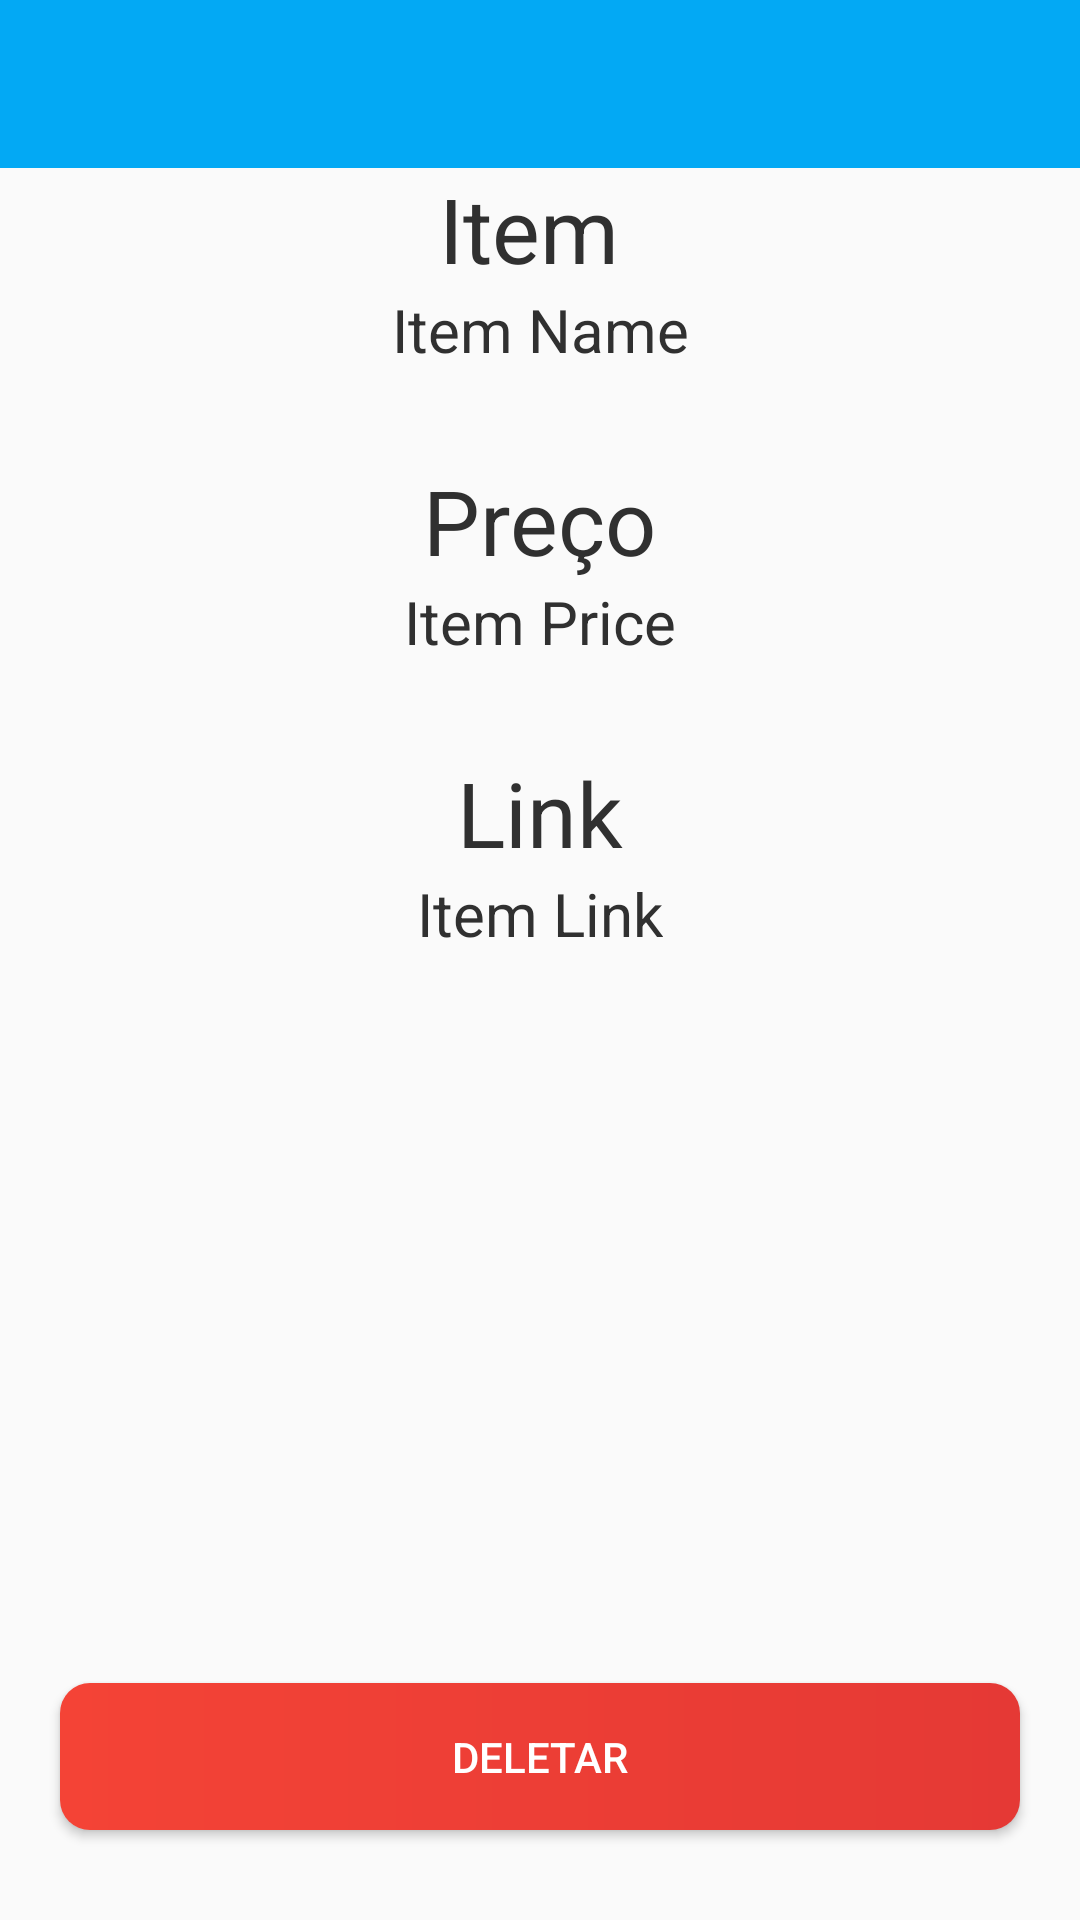

Layout XML and referenced resources for this Android screen:
<!-- AndroidManifest.xml: application theme AppTheme -->
<!-- res/layout/activity_item_info.xml -->
<?xml version="1.0" encoding="utf-8"?>
<android.support.constraint.ConstraintLayout
        xmlns:android="http://schemas.android.com/apk/res/android"
        xmlns:tools="http://schemas.android.com/tools"
        xmlns:app="http://schemas.android.com/apk/res-auto"
        android:layout_width="match_parent"
        android:layout_height="match_parent"
        tools:context=".activities.ItemInfoActivity">


    <include layout="@layout/toolbar_layout"
             app:layout_constraintStart_toStartOf="parent"/>

    <TextView android:id="@+id/tvItemInfoNameTitle"
              android:layout_width="wrap_content"
              android:layout_height="wrap_content"
              app:layout_constraintTop_toBottomOf="@+id/toolbar"
              app:layout_constraintStart_toStartOf="parent"
              app:layout_constraintEnd_toEndOf="parent"
              android:textSize="30sp"
              android:textColor="?attr/textcolordark"
              android:text="Item "/>

    <TextView android:id="@+id/tvItemInfoName"
              android:layout_width="wrap_content"
              android:layout_height="wrap_content"
              app:layout_constraintTop_toBottomOf="@id/tvItemInfoNameTitle"
              app:layout_constraintStart_toStartOf="parent"
              app:layout_constraintEnd_toEndOf="parent"
              android:textSize="20sp"
              android:textColor="?attr/textcolordark"
              android:text="Item Name"/>

    <TextView android:id="@+id/tvItemInfoPriceTitle"
              android:layout_width="wrap_content"
              android:layout_height="wrap_content"
              app:layout_constraintTop_toBottomOf="@+id/tvItemInfoName"
              app:layout_constraintStart_toStartOf="parent"
              app:layout_constraintEnd_toEndOf="parent"
              android:layout_marginTop="30dp"
              android:textSize="30sp"
              android:textColor="?attr/textcolordark"
              android:text="Preço"/>

    <TextView android:id="@+id/tvItemInfoPrice"
              android:layout_width="wrap_content"
              android:layout_height="wrap_content"
              app:layout_constraintTop_toBottomOf="@id/tvItemInfoPriceTitle"
              app:layout_constraintStart_toStartOf="parent"
              app:layout_constraintEnd_toEndOf="parent"
              android:textSize="20sp"
              android:textColor="?attr/textcolordark"
              android:text="Item Price"/>

    <TextView android:id="@+id/tvItemInfoLinkTitle"
              android:layout_width="wrap_content"
              android:layout_height="wrap_content"
              app:layout_constraintTop_toBottomOf="@+id/tvItemInfoPrice"
              app:layout_constraintStart_toStartOf="parent"
              app:layout_constraintEnd_toEndOf="parent"
              android:layout_marginTop="30dp"
              android:textSize="30sp"
              android:textColor="?attr/textcolordark"
              android:text="Link"/>

    <TextView android:id="@+id/tvItemInfoLink"
              android:layout_width="wrap_content"
              android:layout_height="wrap_content"
              app:layout_constraintTop_toBottomOf="@id/tvItemInfoLinkTitle"
              app:layout_constraintStart_toStartOf="parent"
              app:layout_constraintEnd_toEndOf="parent"
              android:textSize="20sp"
              android:textColor="?attr/textcolordark"
              android:linksClickable="true"
              android:autoLink="web"
              android:text="Item Link"/>

    <Button android:id="@+id/btnDeleteItem"
            android:layout_width="match_parent"
            android:layout_height="wrap_content"
            app:layout_constraintStart_toStartOf="parent"
            app:layout_constraintEnd_toEndOf="parent"
            app:layout_constraintBottom_toBottomOf="parent"
            android:layout_marginBottom="30dp"
            android:layout_marginStart="20dp"
            android:layout_marginEnd="20dp"
            android:padding="15dp"
            android:background="@drawable/button_delete_gradient"
            android:textColor="@android:color/white"
            android:text="Deletar"/>

</android.support.constraint.ConstraintLayout>
<!-- res/layout/toolbar_layout.xml (included above) -->
<?xml version="1.0" encoding="utf-8"?>
<android.support.v7.widget.Toolbar android:id="@+id/toolbar"
                                   xmlns:android="http://schemas.android.com/apk/res/android"
                                   xmlns:tools="http://schemas.android.com/tools"
                                   android:layout_width="match_parent"
                                   android:layout_height="wrap_content"
                                   android:background="@drawable/toolbar_background"
                                   android:theme="@style/ToolbarStyle"
                                   xmlns:app="http://schemas.android.com/apk/res-auto"
                                   android:fitsSystemWindows="true"/>
<!-- resources referenced by this layout -->
<resources>
  <!-- drawable button_delete_gradient (drawable) -->
  <?xml version="1.0" encoding="utf-8"?>
  <shape xmlns:android="http://schemas.android.com/apk/res/android">
      <gradient android:startColor="#f44336"
                android:endColor="#e53935"/>
  
      <corners android:radius="10dp"/>
  </shape>
  <!-- drawable toolbar_background (drawable) -->
  <?xml version="1.0" encoding="utf-8"?>
  <shape xmlns:android="http://schemas.android.com/apk/res/android" android:shape="rectangle" >
      
      <solid android:color="@color/colorPrimary"/>
  </shape>
  <style name="ToolbarStyle" parent="Base.ThemeOverlay.AppCompat.ActionBar">
          <item name="android:textColor">@android:color/black</item>
          <item name="android:textColorPrimary">@android:color/white</item>
          <item name="android:actionMenuTextColor">@android:color/white</item>
      </style>
  <style name="AppTheme" parent="Theme.AppCompat.Light.NoActionBar">
          <item name="colorPrimary">@color/colorPrimary</item>
          <item name="colorPrimaryDark">@color/colorPrimaryDark</item>
          <item name="colorAccent">@color/colorAccent</item>
  
          <item name="backgroundcolor">#FFF</item>
          <item name="inputbackgroundcolor">#FFFFFF</item>
          <item name="textcolordark">#303030</item>
          <item name="textcolorwhite">@android:color/white</item>
          <item name="listasbackgroundcolor">#FFFFFF</item>
          <item name="fragmentbackgroundcolor">#FCFCFC</item>
          <item name="spendinginfocolor">#303030</item>
          <item name="colorBackgroundFloating">#303030</item>
      </style>
  <color name="colorPrimary">#03a9f4</color>
  <color name="colorPrimaryDark">#0277bd</color>
  <color name="colorAccent">#00b8d4</color>
</resources>
